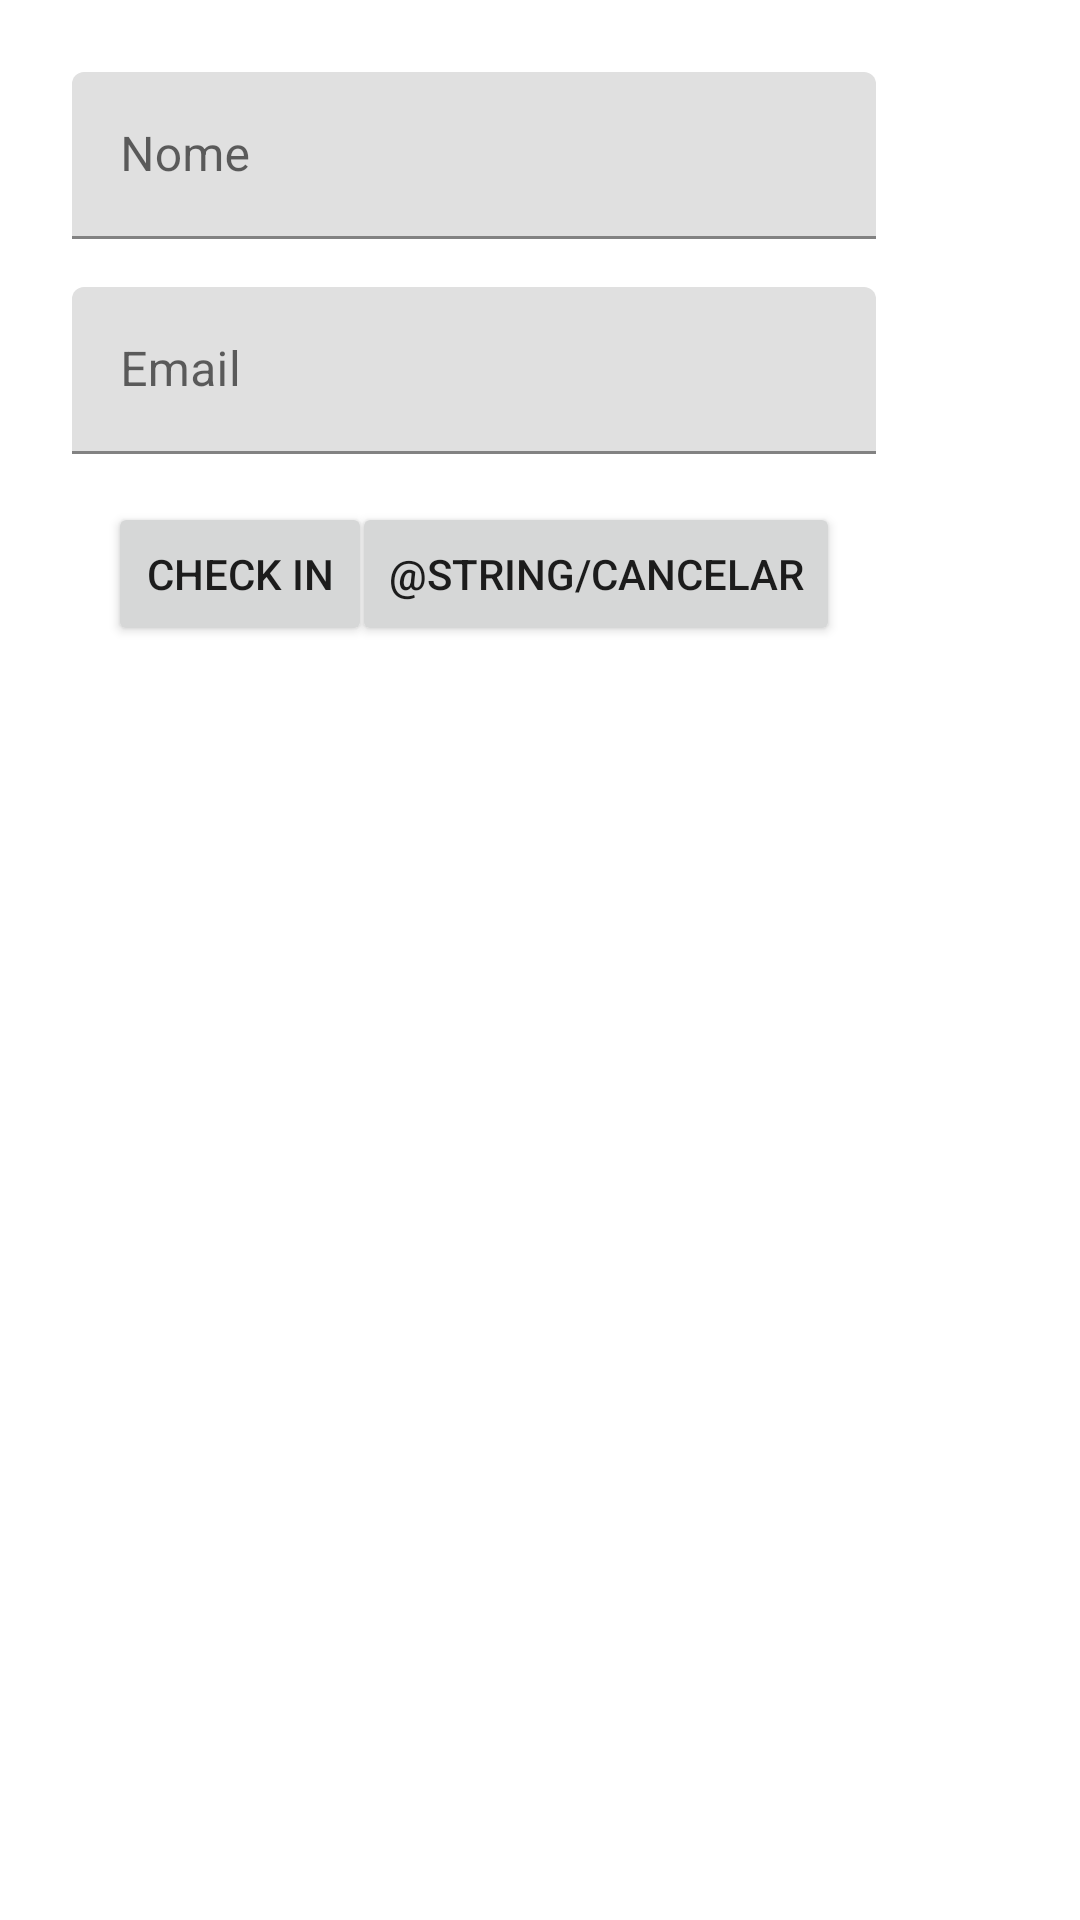

Produce the Android XML layout that renders to this screen, including the resource entries it uses.
<!-- AndroidManifest.xml: application theme Theme.Sampleproject -->
<!-- res/layout/checkin_dialog.xml -->
<?xml version="1.0" encoding="utf-8"?>
<FrameLayout xmlns:android="http://schemas.android.com/apk/res/android"
    android:layout_width="wrap_content"
    android:layout_height="wrap_content"
    xmlns:app="http://schemas.android.com/apk/res-auto"
    android:layout_gravity="center">

    <LinearLayout
        android:layout_width="300dp"
        android:layout_height="wrap_content"
        android:layout_margin="8dp"
        android:orientation="vertical"
        android:padding="16dp">

        <com.google.android.material.textfield.TextInputLayout
            android:id="@+id/textFieldNome"
            android:layout_width="match_parent"
            android:layout_height="wrap_content"
            android:hint="@string/nome">

            <com.google.android.material.textfield.TextInputEditText
                android:id="@+id/nomeEditTextInput"
                android:layout_width="match_parent"
                android:layout_height="wrap_content" />

        </com.google.android.material.textfield.TextInputLayout>


        <com.google.android.material.textfield.TextInputLayout
            android:id="@+id/textFieldEmail"
            android:layout_width="match_parent"
            android:layout_height="wrap_content"
            android:layout_marginTop="16dp"
            android:hint="@string/email">

            <com.google.android.material.textfield.TextInputEditText
                android:id="@+id/emailEditTextInput"
                android:layout_width="match_parent"
                android:layout_height="wrap_content"
                android:inputType="textEmailAddress" />
        </com.google.android.material.textfield.TextInputLayout>
        <androidx.constraintlayout.widget.ConstraintLayout
            android:layout_width="match_parent"
            android:layout_height="wrap_content"
            android:layout_marginTop="16dp"
            android:orientation="horizontal"
            >
            <Button
                android:id="@+id/checkin_button"
                android:layout_width="wrap_content"
                android:layout_height="wrap_content"
                app:layout_constraintTop_toTopOf="parent"
                app:layout_constraintStart_toStartOf="parent"
                android:layout_marginStart="12dp"
                android:text="@string/check_in"
                android:layout_marginLeft="12dp" />

            <Button
                android:id="@+id/cancel_checkin_button"
                android:layout_width="wrap_content"
                android:layout_height="wrap_content"
                app:layout_constraintTop_toTopOf="parent"
                app:layout_constraintEnd_toEndOf="parent"
                android:layout_marginEnd="12dp"
                android:text="@string/cancelar"
                android:layout_marginRight="12dp" />
        </androidx.constraintlayout.widget.ConstraintLayout>

    </LinearLayout>
    <ProgressBar
        android:id="@+id/checkin_loading"
        android:layout_width="match_parent"
        android:layout_height="wrap_content"
        android:layout_gravity="center"
        android:visibility="gone"
        />
</FrameLayout>
<!-- resources referenced by this layout -->
<resources>
  <string name="check_in">Check In</string>
  <string name="email">Email</string>
  <string name="nome">Nome</string>
  <style name="Theme.Sampleproject" parent="Theme.MaterialComponents.DayNight.DarkActionBar">
          
          <item name="colorPrimary">@color/purple_500</item>
          <item name="colorPrimaryVariant">@color/purple_700</item>
          <item name="colorOnPrimary">@color/white</item>
          
          <item name="colorSecondary">@color/teal_200</item>
          <item name="colorSecondaryVariant">@color/teal_700</item>
          <item name="colorOnSecondary">@color/black</item>
          
          <item name="android:statusBarColor" tools:targetApi="l">?attr/colorPrimaryVariant</item>
          
  
          <item name="android:windowContentTransitions" tools:targetApi="lollipop">true</item>
  
      </style>
  <!-- not gathered from this repository: default colours our renderer supplied (Android Studio template values) -->
  <color name="purple_500">#FF6200EE</color>
  <color name="purple_700">#FF3700B3</color>
  <color name="teal_200">#FF03DAC5</color>
  <color name="teal_700">#FF018786</color>
  <color name="black">#FF000000</color>
  <color name="white">#FFFFFFFF</color>
</resources>
